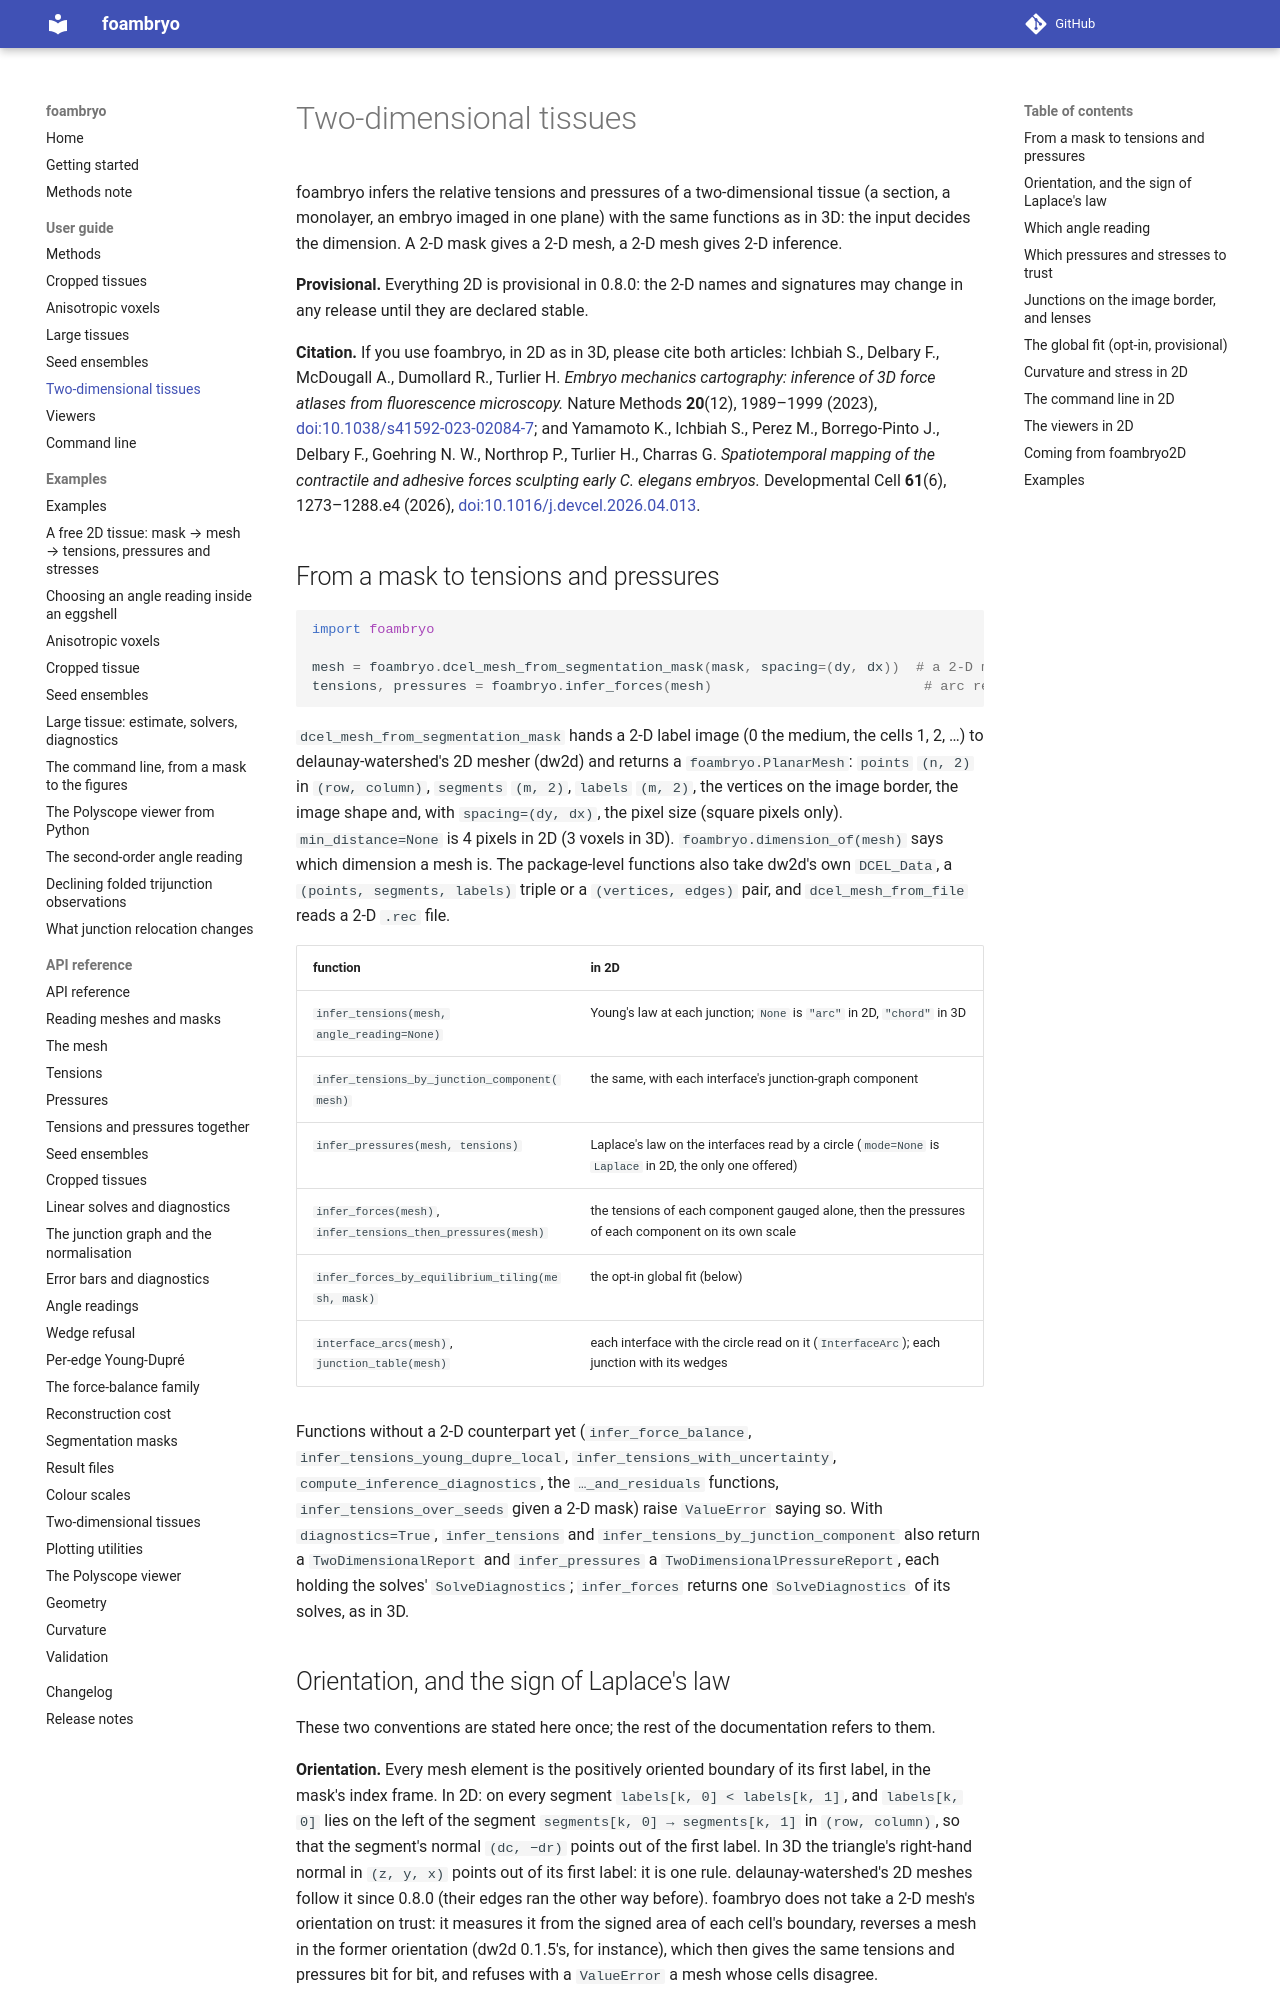

repository: VirtualEmbryo/foambryo · page: user-guide/two-dimensional-tissues/index.html · generator: mkdocs

# Two-dimensional tissues

foambryo infers the relative tensions and pressures of a two-dimensional tissue (a section, a monolayer, an embryo imaged in one plane) with the same functions as in 3D: the input decides the dimension. A 2-D mask gives a 2-D mesh, a 2-D mesh gives 2-D inference.

**Provisional.** Everything 2D is provisional in 0.8.0: the 2-D names and signatures may change in any release until they are declared stable.

**Citation.** If you use foambryo, in 2D as in 3D, please cite both articles: Ichbiah S., Delbary F., McDougall A., Dumollard R., Turlier H. *Embryo mechanics cartography: inference of 3D force atlases from fluorescence microscopy.* Nature Methods **20**(12), 1989–1999 (2023), [doi:10.1038/s41592-023-02084-7](https://doi.org/10.1038/s41592-023-02084-7); and Yamamoto K., Ichbiah S., Perez M., Borrego-Pinto J., Delbary F., Goehring N. W., Northrop P., Turlier H., Charras G. *Spatiotemporal mapping of the contractile and adhesive forces sculpting early C. elegans embryos.* Developmental Cell **61**(6), 1273–1288.e4 (2026), [doi:10.1016/j.devcel.2026.04.013](https://doi.org/10.1016/j.devcel.2026.04.013).

## From a mask to tensions and pressures

```python
import foambryo

mesh = foambryo.dcel_mesh_from_segmentation_mask(mask, spacing=(dy, dx))  # a 2-D mask: a PlanarMesh
tensions, pressures = foambryo.infer_forces(mesh)                          # arc reading, Laplace pressures
```

`dcel_mesh_from_segmentation_mask` hands a 2-D label image (0 the medium, the cells 1, 2, …) to delaunay-watershed's 2D mesher (dw2d) and returns a `foambryo.PlanarMesh`: `points` `(n, 2)` in `(row, column)`, `segments` `(m, 2)`, `labels` `(m, 2)`, the vertices on the image border, the image shape and, with `spacing=(dy, dx)`, the pixel size (square pixels only). `min_distance=None` is 4 pixels in 2D (3 voxels in 3D). `foambryo.dimension_of(mesh)` says which dimension a mesh is. The package-level functions also take dw2d's own `DCEL_Data`, a `(points, segments, labels)` triple or a `(vertices, edges)` pair, and `dcel_mesh_from_file` reads a 2-D `.rec` file.

| function | in 2D |
|---|---|
| `infer_tensions(mesh, angle_reading=None)` | Young's law at each junction; `None` is `"arc"` in 2D, `"chord"` in 3D |
| `infer_tensions_by_junction_component(mesh)` | the same, with each interface's junction-graph component |
| `infer_pressures(mesh, tensions)` | Laplace's law on the interfaces read by a circle (`mode=None` is `Laplace` in 2D, the only one offered) |
| `infer_forces(mesh)`, `infer_tensions_then_pressures(mesh)` | the tensions of each component gauged alone, then the pressures of each component on its own scale |
| `infer_forces_by_equilibrium_tiling(mesh, mask)` | the opt-in global fit (below) |
| `interface_arcs(mesh)`, `junction_table(mesh)` | each interface with the circle read on it (`InterfaceArc`); each junction with its wedges |

Functions without a 2-D counterpart yet (`infer_force_balance`, `infer_tensions_young_dupre_local`, `infer_tensions_with_uncertainty`, `compute_inference_diagnostics`, the `…_and_residuals` functions, `infer_tensions_over_seeds` given a 2-D mask) raise `ValueError` saying so. With `diagnostics=True`, `infer_tensions` and `infer_tensions_by_junction_component` also return a `TwoDimensionalReport` and `infer_pressures` a `TwoDimensionalPressureReport`, each holding the solves' `SolveDiagnostics`; `infer_forces` returns one `SolveDiagnostics` of its solves, as in 3D.
